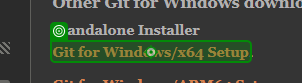
Task: Ejemplo de uso de la actividad Wait for Download
Workflow: DownloadLargeFile

Step 1: click on the link 'Git for Windows/x64 Setup' in window 'Git - Downloading Package' (chrome.exe)
